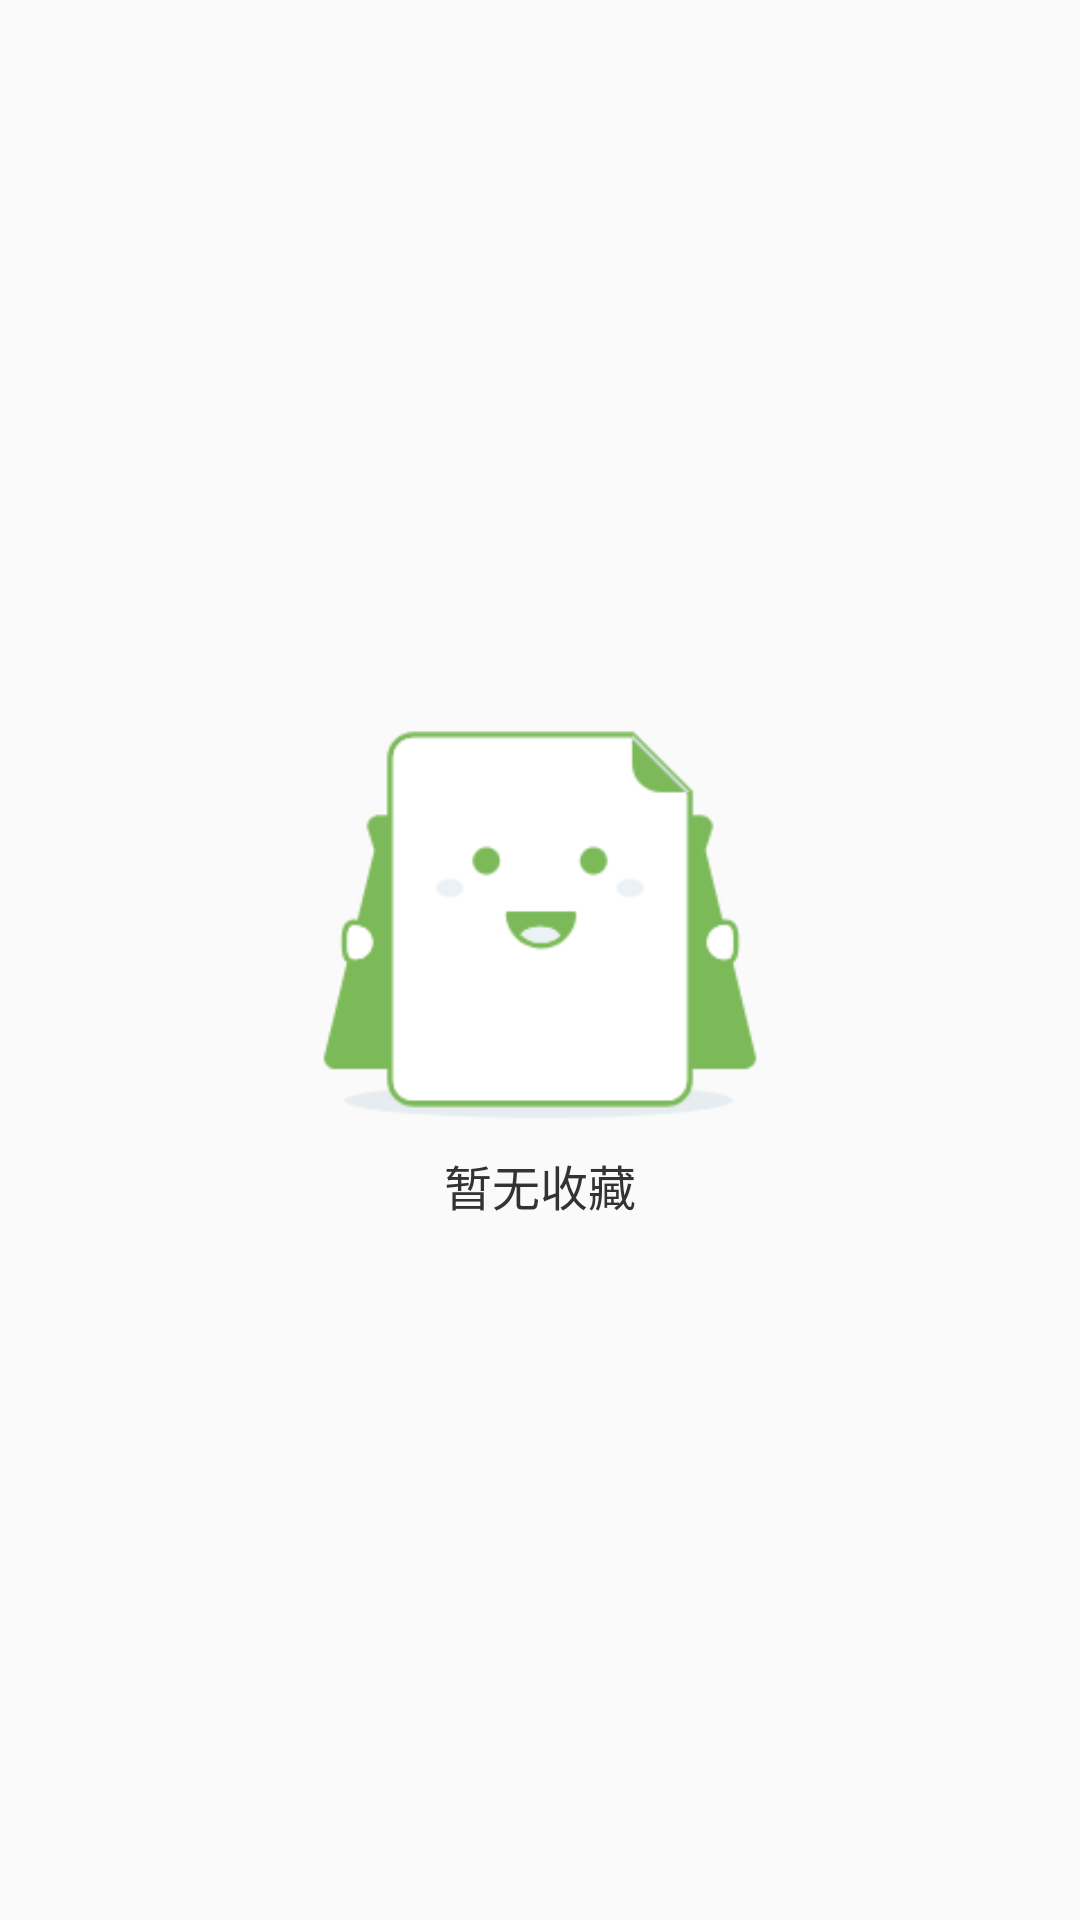

Here is an Android app screen rendered from its layout file. Give the layout XML and the strings, colors and styles it references.
<!-- AndroidManifest.xml: application theme AppTheme -->
<!-- res/layout/layout_empty.xml -->
<?xml version="1.0" encoding="utf-8"?>
<android.support.constraint.ConstraintLayout xmlns:android="http://schemas.android.com/apk/res/android"
    xmlns:app="http://schemas.android.com/apk/res-auto"
    android:layout_width="match_parent"
    android:layout_height="match_parent">

    <RelativeLayout
        android:layout_width="wrap_content"
        android:layout_height="wrap_content"
        app:layout_constraintBottom_toBottomOf="parent"
        app:layout_constraintLeft_toLeftOf="parent"
        app:layout_constraintRight_toRightOf="parent"
        app:layout_constraintTop_toTopOf="parent">

        <ImageView
            android:id="@+id/iv_empty"
            android:layout_width="@dimen/dp_150"
            android:layout_height="@dimen/dp_150"
            android:src="@mipmap/empty" />

        <TextView
            android:id="@+id/tv_empty"
            android:layout_width="wrap_content"
            android:layout_height="wrap_content"
            android:layout_below="@+id/iv_empty"
            android:textSize="@dimen/sp_16"
            android:textColor="@color/title"
            android:layout_centerInParent="true"
            android:text="暂无收藏" />
    </RelativeLayout>

</android.support.constraint.ConstraintLayout>
<!-- resources referenced by this layout -->
<resources>
  <color name="title">#333333</color>
  <dimen name="dp_150">150dp</dimen>
  <dimen name="sp_16">16sp</dimen>
  <!-- mipmap empty: png bitmap (mipmap-hdpi, 8649 bytes) -->
  <style name="AppTheme" parent="Theme.AppCompat.Light.NoActionBar">
          
          <item name="colorPrimary">@color/colorPrimary</item>
          <item name="colorPrimaryDark">@color/colorPrimaryDark</item>
          <item name="colorAccent">@color/colorAccent</item>
      </style>
  <color name="colorPrimary">#008577</color>
  <color name="colorPrimaryDark">#00574B</color>
  <color name="colorAccent">#D81B60</color>
</resources>
